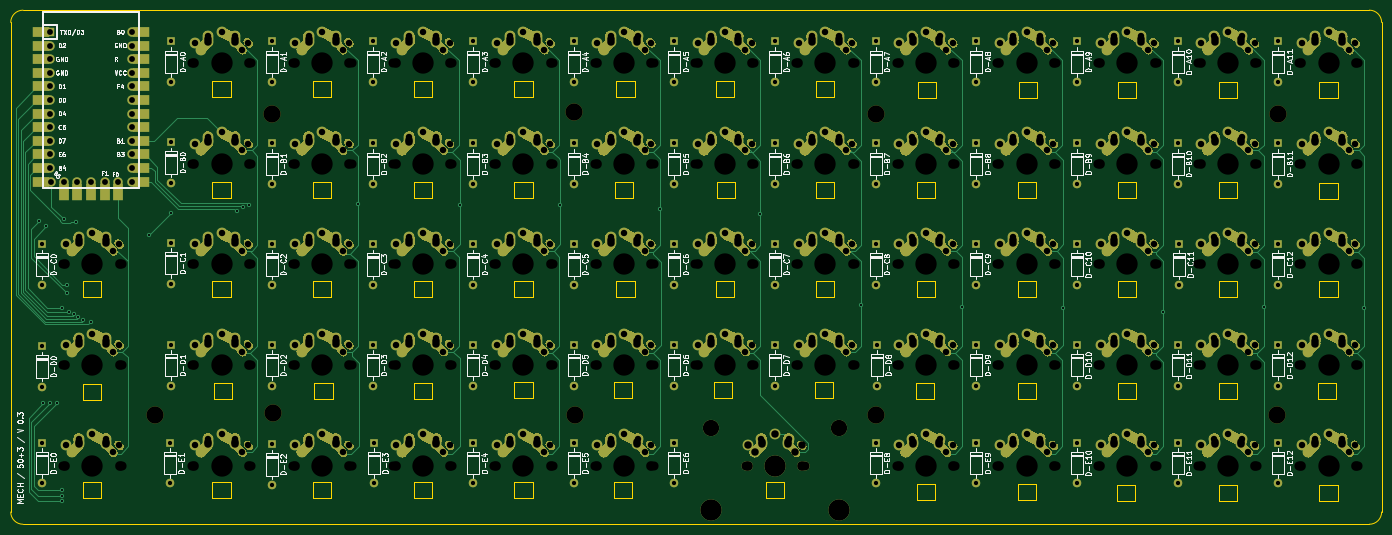
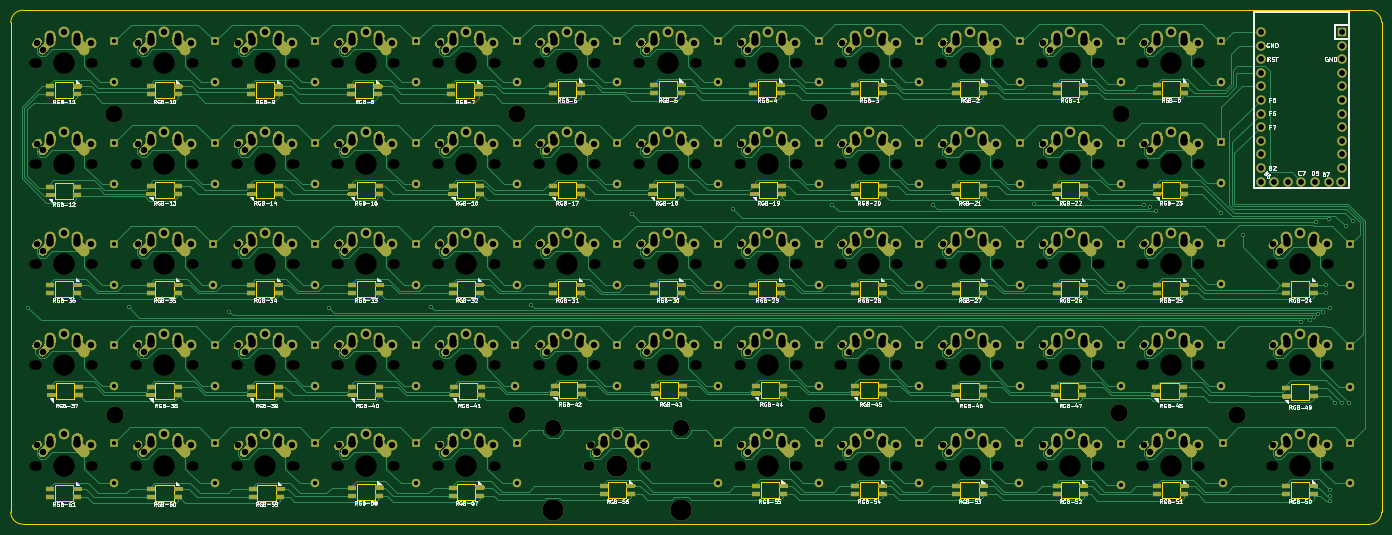
Circuit board: 10 layer files. Board 256.0 x 96.0 mm.
- bottom_copper: Mech50-keyboard-B_Cu.gbr (331442 bytes)
- bottom_mask: Mech50-keyboard-B_Mask.gbr (183976 bytes)
- paste: Mech50-keyboard-B_Paste.gbr (118356 bytes)
- bottom_silk: Mech50-keyboard-B_SilkS.gbr (149264 bytes)
- outline: Mech50-keyboard-Edge_Cuts.gbr (14633 bytes)
- top_copper: Mech50-keyboard-F_Cu.gbr (243407 bytes)
- top_mask: Mech50-keyboard-F_Mask.gbr (179546 bytes)
- paste: Mech50-keyboard-F_Paste.gbr (91844 bytes)
- top_silk: Mech50-keyboard-F_SilkS.gbr (129888 bytes)
- drill: Mech50-keyboard.drl (18639 bytes)

=== bottom_copper: Mech50-keyboard-B_Cu.gbr (331442 bytes, source omitted) ===
=== bottom_mask: Mech50-keyboard-B_Mask.gbr (183976 bytes, source omitted) ===
=== paste: Mech50-keyboard-B_Paste.gbr (118356 bytes, source omitted) ===
=== bottom_silk: Mech50-keyboard-B_SilkS.gbr (149264 bytes, source omitted) ===
=== outline: Mech50-keyboard-Edge_Cuts.gbr (14633 bytes, source omitted) ===
=== top_copper: Mech50-keyboard-F_Cu.gbr (243407 bytes, source omitted) ===
=== top_mask: Mech50-keyboard-F_Mask.gbr (179546 bytes, source omitted) ===
=== paste: Mech50-keyboard-F_Paste.gbr (91844 bytes, source omitted) ===
=== top_silk: Mech50-keyboard-F_SilkS.gbr (129888 bytes, source omitted) ===
=== drill: Mech50-keyboard.drl (18639 bytes, source omitted) ===
